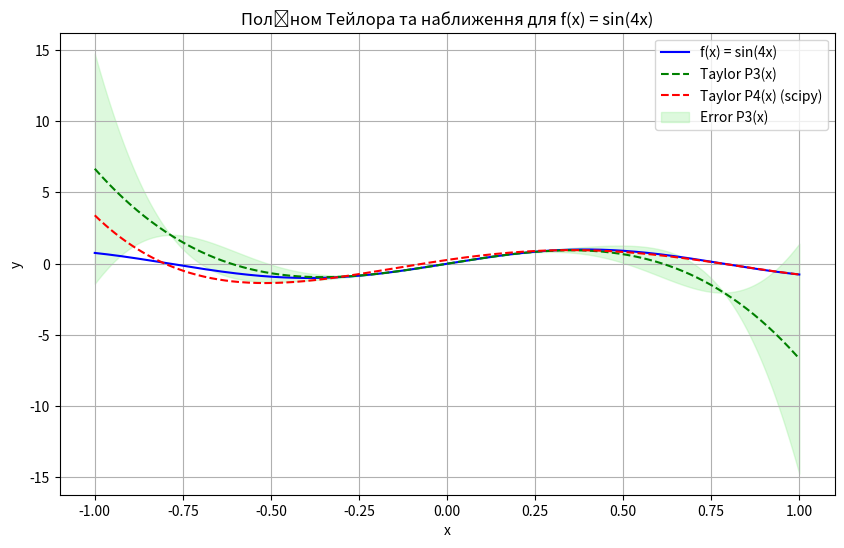

Python code for this plot:
import numpy as np
import matplotlib.pyplot as plt
from scipy.interpolate import approximate_taylor_polynomial

# Визначення функції f(x) = sin(4x)
def f(x):
    return np.sin(4 * x)

# Пошук перших трьох похідних вручну
def first_derivative(x):
    return 4 * np.cos(4 * x)

def second_derivative(x):
    return -16 * np.sin(4 * x)

def third_derivative(x):
    return -64 * np.cos(4 * x)

def fourth_derivative(x):
    return 256 * np.sin(4 * x)

# Поліном Тейлора третього степеня побудований вручну
def taylor_polynomial_third(x):
    return 4 * x - (64 / 6) * x**3  # P3(x)

# Оцінка похибки для полінома третього степеня
def taylor_error_third(x):
    return np.abs(fourth_derivative(x) / 24 * x**4)

# Межі для графіку
x_vals = np.linspace(-1, 1, 400)

# Обчислення значень функції та полінома
f_vals = f(x_vals)
taylor_vals_third = taylor_polynomial_third(x_vals)
error_third = taylor_error_third(x_vals)

# Побудова полінома Тейлора четвертого степеня за допомогою scipy
taylor_polynomial_scipy = approximate_taylor_polynomial(f, 0, degree=4, scale=1)

# Побудова графіку
plt.figure(figsize=(10, 6))
plt.plot(x_vals, f_vals, label="f(x) = sin(4x)", color="blue")
plt.plot(x_vals, taylor_vals_third, label="Taylor P3(x)", linestyle="--", color="green")
plt.plot(x_vals, taylor_polynomial_scipy(x_vals), label="Taylor P4(x) (scipy)", linestyle="--", color="red")
plt.fill_between(x_vals, taylor_vals_third - error_third, taylor_vals_third + error_third, color='lightgreen', alpha=0.3, label="Error P3(x)")
plt.title("Поліном Тейлора та наближення для f(x) = sin(4x)")
plt.xlabel("x")
plt.ylabel("y")
plt.legend()
plt.grid(True)
plt.show()

